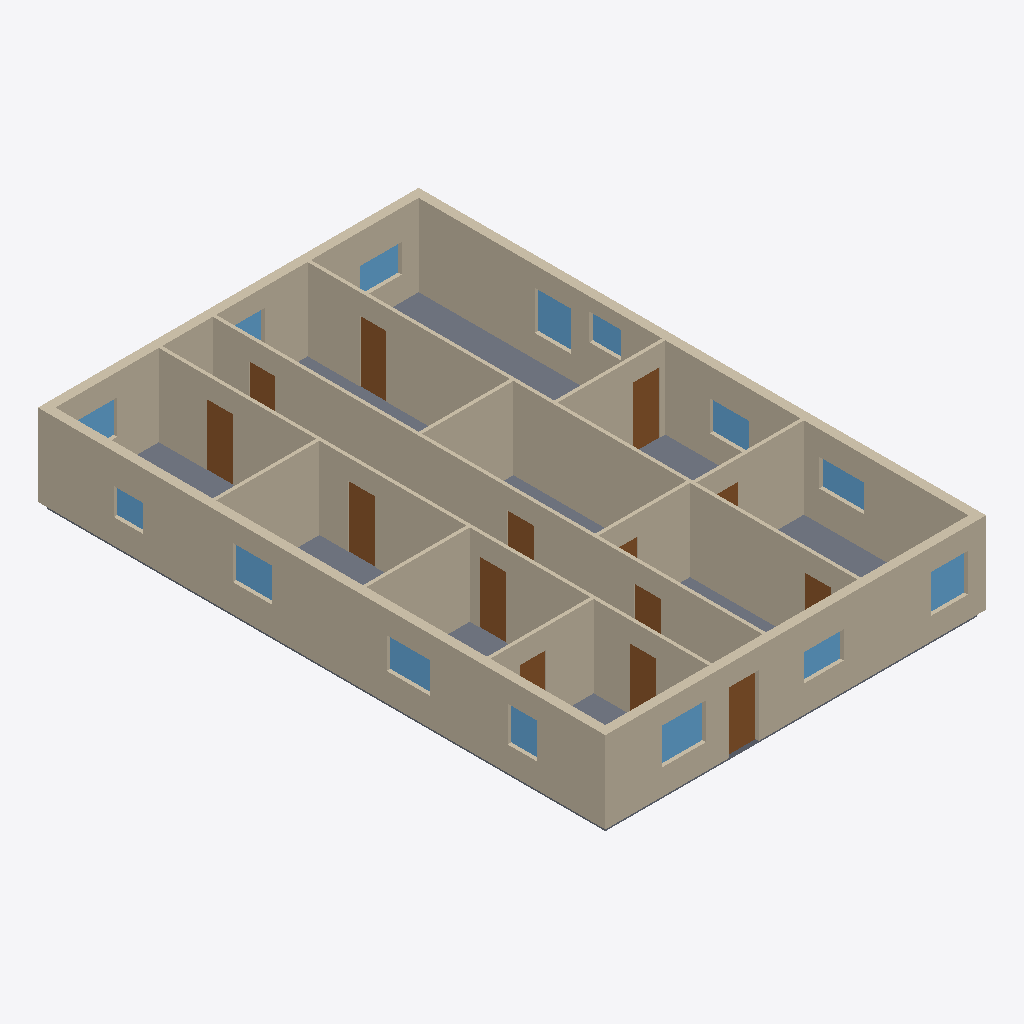
Isometric view of an IFC building model (IFC-SPF (STEP), schema IFC4, length unit metre), seen from the south-west, elements coloured by IFC class: 33 walls (beige), 14 doors (brown), 14 windows (light blue), 1 slab (grey).
Extent 13.1 m × 19.4 m × 3.0 m (x, y, z). Storeys (1): Ground Floor at 0.00 m. Elements (62): 33 IfcWall, 14 IfcDoor, 14 IfcWindow, 1 IfcSlab.

HEADER;
FILE_DESCRIPTION(('ViewDefinition [CoordinationView]'),'2;1');
FILE_NAME('','2026-08-31T09:37:18',(''),(''),'IfcOpenShell 0.8.5-1c5b825','IfcOpenShell 0.8.5-1c5b825','');
FILE_SCHEMA(('IFC4'));
ENDSEC;
DATA;
#10=IFCPROJECT('2H6cNrfcHAKAm4ontpYfhq',$,'SynthPlan sample_00009',$,$,$,$,(#8),#5);
#14=IFCSITE('3DV0aDj1P29RXM56RftYYo',$,'Site',$,$,#13,$,$,.ELEMENT.,$,$,$,$,$);
#18=IFCBUILDING('3ch$TPGSP1KBJw_wj9zFdh',$,'Building',$,$,#17,$,$,.ELEMENT.,$,$,$);
#22=IFCBUILDINGSTOREY('0ftqk8CT9Ak8JGqhmsANjj',$,'Ground Floor',$,$,#21,$,$,.ELEMENT.,0.0);
#532=IFCWALL('1l$2ozeHz2nQqv$rG7NTty',$,'W29',$,$,#522,#531,$,$);
#42=IFCSLAB('2rhrzZttf3bgQ$pwojstLU',$,'Floor',$,$,#28,#41,$,.FLOOR.);
#583=IFCWALL('2Iw81Ey3b1ngrBY11p$tx8',$,'W32',$,$,#573,#582,$,$);
#345=IFCWALL('2CxYJ8u915d9p0PBaN3lWP',$,'W18',$,$,#335,#344,$,$);
#515=IFCWALL('1$3018uLXFPO0kfGegmAuT',$,'W28',$,$,#505,#514,$,$);
#447=IFCWALL('1xQa9K8K55fQENu1U1RLJB',$,'W24',$,$,#437,#446,$,$);
#396=IFCWALL('2cgTs5mnn9PgpItNdJljMt',$,'W21',$,$,#386,#395,$,$);
#192=IFCWALL('02IWaQx0v9LxU5syh66mLK',$,'W9',$,$,#182,#191,$,$);
#481=IFCWALL('3$qBUAMVHEFffird_ns5Kj',$,'W26',$,$,#471,#480,$,$);
#141=IFCWALL('2_KlPxXZP3tfWpryfCVdGt',$,'W6',$,$,#131,#140,$,$);
#464=IFCWALL('2EdhckSdT7DwRuDvyuzayn',$,'W25',$,$,#454,#463,$,$);
#413=IFCWALL('1RgLrcObLC0RpzjP5SxKdM',$,'W22',$,$,#403,#412,$,$);
#107=IFCWALL('0jHUE7VXf09P3t8Nq6VE9x',$,'W4',$,$,#97,#106,$,$);
#158=IFCWALL('2OrKcItUD1Z9nQCAbrEozb',$,'W7',$,$,#148,#157,$,$);
#260=IFCWALL('3EX06sJnf3k8axI$SuTtbX',$,'W13',$,$,#250,#259,$,$);
#498=IFCWALL('2KhEZnFq94YgxFikDnJFhl',$,'W27',$,$,#488,#497,$,$);
#124=IFCWALL('1pHyTakiv4KPjHJwLllwpw',$,'W5',$,$,#114,#123,$,$);
#430=IFCWALL('3rQNAluunCl81c20j5ular',$,'W23',$,$,#420,#429,$,$);
#73=IFCWALL('0TbSiVJCT34giSPxTlH5j2',$,'W2',$,$,#63,#72,$,$);
#549=IFCWALL('29si6kpof48vjhZaCK3YLd',$,'W30',$,$,#539,#548,$,$);
#226=IFCWALL('29KyhbFJXBbBYIPUyVPXFG',$,'W11',$,$,#216,#225,$,$);
#243=IFCWALL('3qCUvR1$j7reHdQgr2CXq1',$,'W12',$,$,#233,#242,$,$);
#600=IFCWALL('3F$Qlua0X539kgqY0n_yK5',$,'W33',$,$,#590,#599,$,$);
#328=IFCWALL('1daIoaqvD1YQ2nc5JJVrXR',$,'W17',$,$,#318,#327,$,$);
#90=IFCWALL('00OuNdILXDNR8LdbMyofow',$,'W3',$,$,#80,#89,$,$);
#56=IFCWALL('1BdC9Lc8v6oOJrNR9eiVDA',$,'W1',$,$,#46,#55,$,$);
#175=IFCWALL('2IPbcbevz5geCyaxCz0kcc',$,'W8',$,$,#165,#174,$,$);
#311=IFCWALL('1ZF6mLYUz2qQ1pQWMc6PLF',$,'W16',$,$,#301,#310,$,$);
#566=IFCWALL('3Xc2YZvHDCyAa5Fu92PzTP',$,'W31',$,$,#556,#565,$,$);
#209=IFCWALL('2yoa2MZF968BWhKpAisZag',$,'W10',$,$,#199,#208,$,$);
#277=IFCWALL('1cri6V2zjBvQ1v3ZhNUaZA',$,'W14',$,$,#267,#276,$,$);
#294=IFCWALL('3f28ViVYz4CAXxC4fRR_mo',$,'W15',$,$,#284,#293,$,$);
#379=IFCWALL('2ElFgDfg1E$eHgED_cXyVz',$,'W20',$,$,#369,#378,$,$);
#362=IFCWALL('3UGji0qO52GwuIvgi77B23',$,'W19',$,$,#352,#361,$,$);
#692=IFCDOOR('2IFNWLw296lvMQgdh5YVor',$,'D3',$,$,#689,#691,$,2.1,0.9,$,$,$);
#754=IFCDOOR('19DyQeT4v9bfrwLZ64KEhu',$,'D5',$,$,#751,#753,$,2.1,0.9,$,$,$);
#816=IFCDOOR('0qzwAwiHLFx99T4KE20HXb',$,'D7',$,$,#813,#815,$,2.1,0.9,$,$,$);
#878=IFCDOOR('17UsR9tsvC5gXWP4g_3pTc',$,'D9',$,$,#875,#877,$,2.1,0.9,$,$,$);
#909=IFCDOOR('2NpSV4UZr5A8hHTene5DTV',$,'D10',$,$,#906,#908,$,2.1,0.9,$,$,$);
#1033=IFCDOOR('2mpsu0Rrv4ZQk22LmLIugr',$,'D14',$,$,#1030,#1032,$,2.1,1.0,$,$,$);
#1092=IFCWINDOW('0OMgPs4CT77PdVunzv4sqZ',$,'N2',$,$,#1089,#1091,$,1.2399999999999998,1.5,$,$,$);
#630=IFCDOOR('0iAtpPUtv5bQP20TwN5OJH',$,'D1',$,$,#627,#629,$,2.1,0.9,$,$,$);
#1288=IFCWINDOW('1xIqsxXqfBE9uvSCdzwsZ_',$,'N9',$,$,#1285,#1287,$,1.34,1.25,$,$,$);
#1176=IFCWINDOW('0sIT1OGsv91A$1Q4F_VRIV',$,'N5',$,$,#1173,#1175,$,1.3,1.25,$,$,$);
#1204=IFCWINDOW('16ZMJD9lT5yuJFOSegvcLJ',$,'N6',$,$,#1201,#1203,$,1.06,1.5,$,$,$);
#1260=IFCWINDOW('3jmwhcQT9B4wha_pZE7vVx',$,'N8',$,$,#1257,#1259,$,1.1600000000000001,1.35,$,$,$);
#1148=IFCWINDOW('0JSYwdhybEHeiQvPE5lHZ7',$,'N4',$,$,#1145,#1147,$,0.94,1.55,$,$,$);
#1232=IFCWINDOW('3tuidZwhf378c1iDvd$TWH',$,'N7',$,$,#1229,#1231,$,1.04,1.35,$,$,$);
#1344=IFCWINDOW('0zB3SwC911QvYP7$TOeVfB',$,'N11',$,$,#1341,#1343,$,0.97,1.45,$,$,$);
#1120=IFCWINDOW('0KFImNFEHBKfgqfbi3NiXG',$,'N3',$,$,#1117,#1119,$,0.93,1.35,$,$,$);
#1064=IFCWINDOW('0QW8Cz6FnErwCHeoXER2JA',$,'N1',$,$,#1061,#1063,$,1.21,1.0,$,$,$);
#661=IFCDOOR('0aJ9A_JWnBP8PH9xZPHPxv',$,'D2',$,$,#658,#660,$,2.1,0.9,$,$,$);
#723=IFCDOOR('0wI_8esQ58luqEgwdXAHaZ',$,'D4',$,$,#720,#722,$,2.1,0.9,$,$,$);
#785=IFCDOOR('1PlynqIKv6iRIHo5WKnGcb',$,'D6',$,$,#782,#784,$,2.1,0.9,$,$,$);
#1428=IFCWINDOW('3eCSKty993tQ4DjkNYuPsY',$,'N14',$,$,#1425,#1427,$,1.17,1.45,$,$,$);
#1316=IFCWINDOW('08J55FIHT6yOzRBUi$Kly_',$,'N10',$,$,#1313,#1315,$,0.9100000000000001,1.1,$,$,$);
#1400=IFCWINDOW('2HMlljMln2t92y1Qp5FPU5',$,'N13',$,$,#1397,#1399,$,0.92,1.0,$,$,$);
#971=IFCDOOR('1wPpmYjLv7evdzg1JSCFNA',$,'D12',$,$,#968,#970,$,2.1,0.9,$,$,$);
#847=IFCDOOR('2uKEa8Aff5BhYxMQo_EHK8',$,'D8',$,$,#844,#846,$,2.1,0.9,$,$,$);
#1372=IFCWINDOW('0P$i9LMGXE2vjAFP3FAIzc',$,'N12',$,$,#1369,#1371,$,1.18,1.05,$,$,$);
#1002=IFCDOOR('3ZU5LT8rj2oummyO2T88Cv',$,'D13',$,$,#999,#1001,$,2.1,0.9,$,$,$);
#940=IFCDOOR('0u5429qRf37h31YJdnZaRf',$,'D11',$,$,#937,#939,$,2.1,0.9,$,$,$);
ENDSEC;
